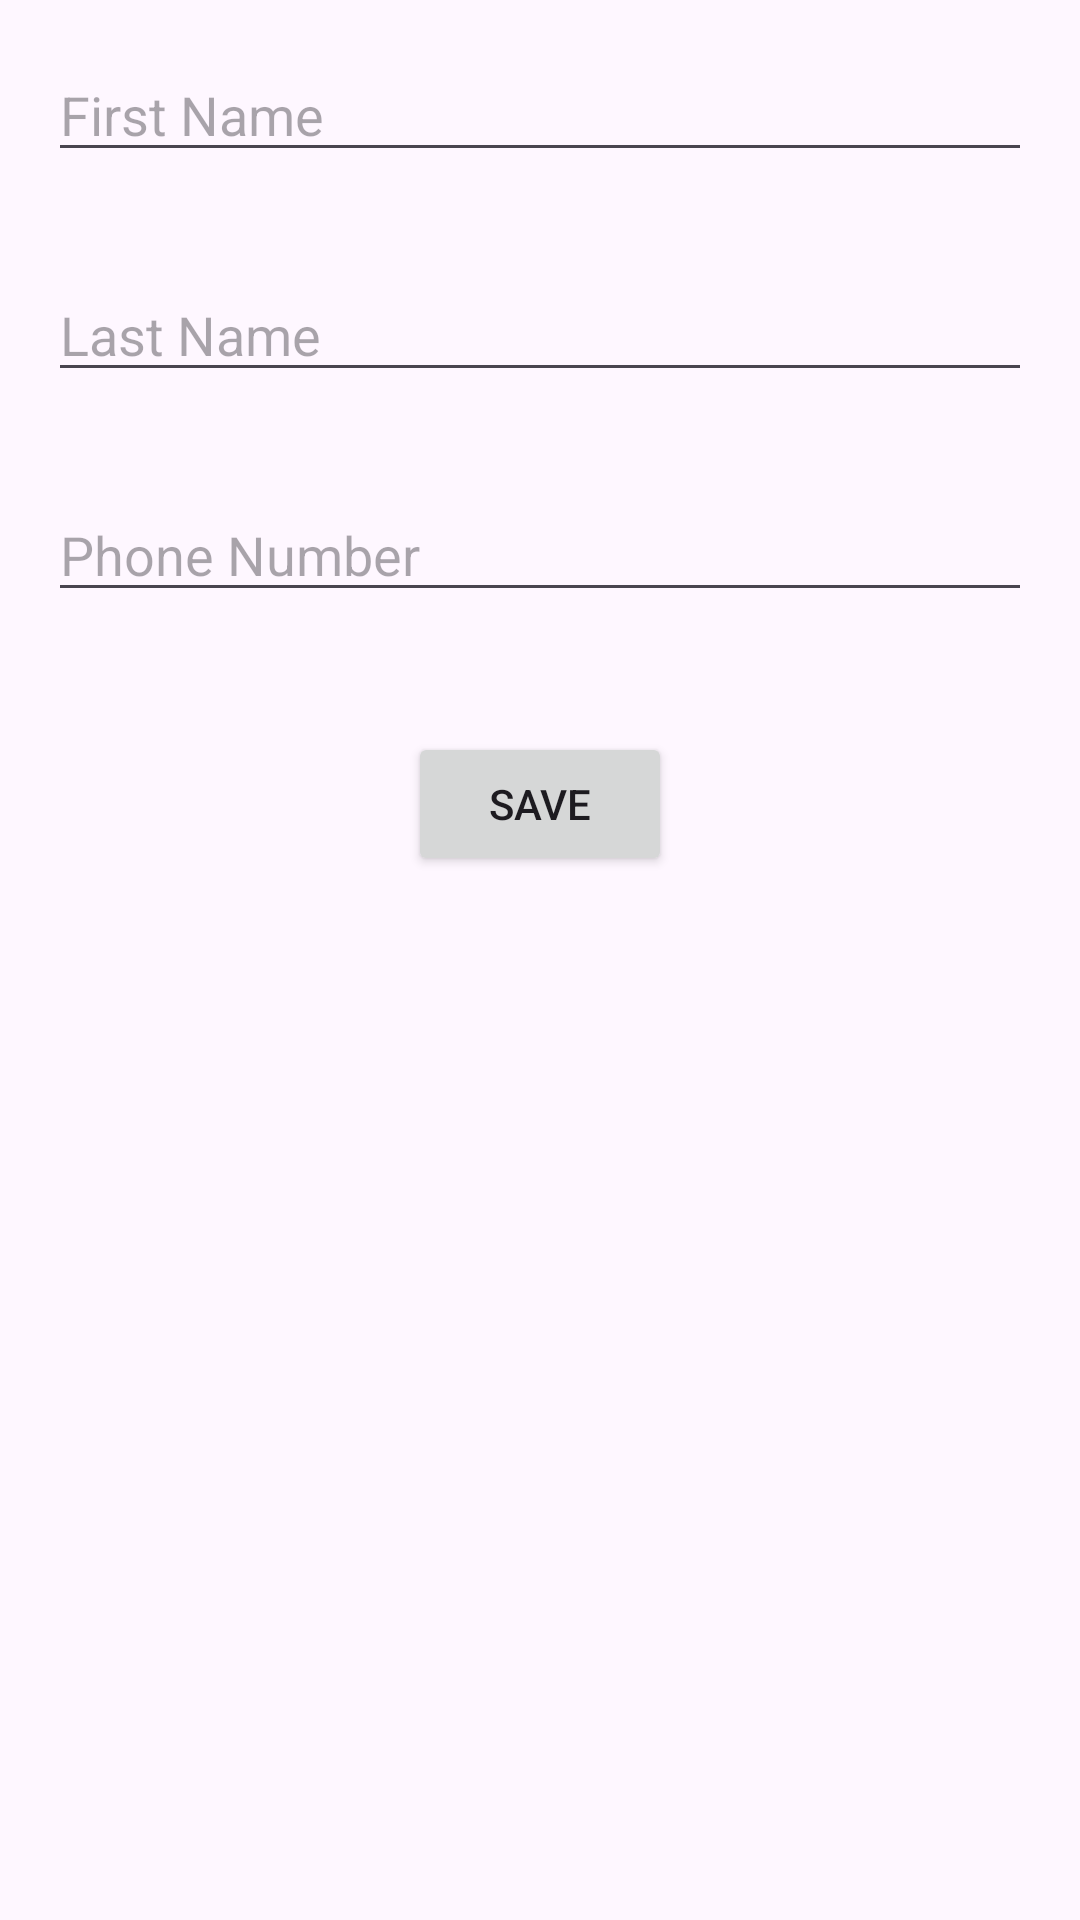

The Android layout XML behind this screen, and the referenced resources:
<!-- AndroidManifest.xml: application theme Theme.AstonHW3 -->
<!-- res/layout/activity_add_contact.xml -->
<?xml version="1.0" encoding="utf-8"?>
<RelativeLayout xmlns:android="http://schemas.android.com/apk/res/android"
    android:layout_width="match_parent"
    android:layout_height="match_parent">

    <EditText
        android:id="@+id/firstNameEditText"
        android:layout_width="match_parent"
        android:layout_height="wrap_content"
        android:hint="First Name"
        android:layout_margin="16dp"/>

    <EditText
        android:id="@+id/lastNameEditText"
        android:layout_width="match_parent"
        android:layout_height="wrap_content"
        android:hint="Last Name"
        android:layout_below="@id/firstNameEditText"
        android:layout_margin="16dp"/>

    <EditText
        android:id="@+id/phoneNumberEditText"
        android:layout_width="match_parent"
        android:layout_height="wrap_content"
        android:hint="Phone Number"
        android:inputType="phone"
        android:layout_below="@id/lastNameEditText"
        android:layout_margin="16dp"/>

    <Button
        android:id="@+id/saveButton"
        android:layout_width="wrap_content"
        android:layout_height="wrap_content"
        android:text="Save"
        android:layout_below="@id/phoneNumberEditText"
        android:layout_centerHorizontal="true"
        android:layout_marginTop="24dp"/>
</RelativeLayout>
<!-- resources referenced by this layout -->
<resources>
  <style name="Theme.AstonHW3" parent="Base.Theme.AstonHW3" />
  <style name="Base.Theme.AstonHW3" parent="Theme.Material3.DayNight.NoActionBar">
          
          
      </style>
</resources>
